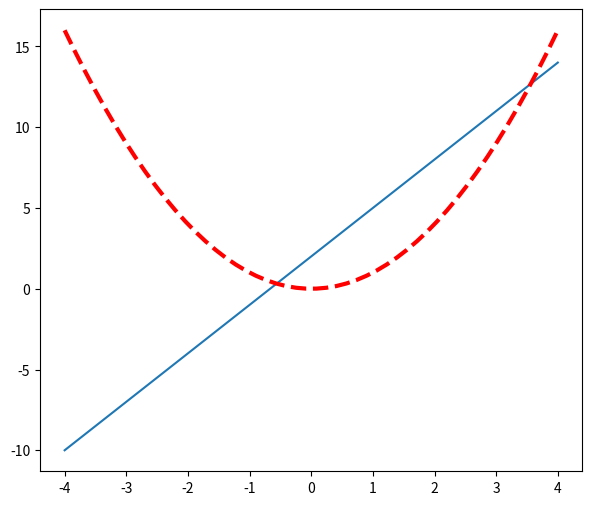
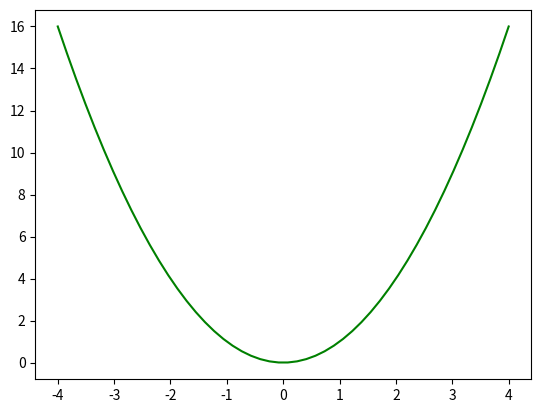

The matplotlib source for these figures, in order:
"""

[redacted]
@Time    : 2018/8/10 19:39
@File    : figure.py
"""
# 引入 Matplotlib 的分模块 PyPlot
import matplotlib.pyplot as plt

import numpy as np

# 创建数据
x = np.linspace(-4, 4, 50)
# y = 3 * x + 4
y1 = 3 * x + 2
y2 = x ** 2

# 构建第一张图
plt.figure(num=1, figsize=(7, 6))
plt.plot(x, y1)
plt.plot(x, y2, color='red', linewidth=3.0, linestyle='--')
plt.show()

# 构建第二张图
plt.figure(num=2)
plt.plot(x, y2, color='green')

# 显示图像
plt.show()
